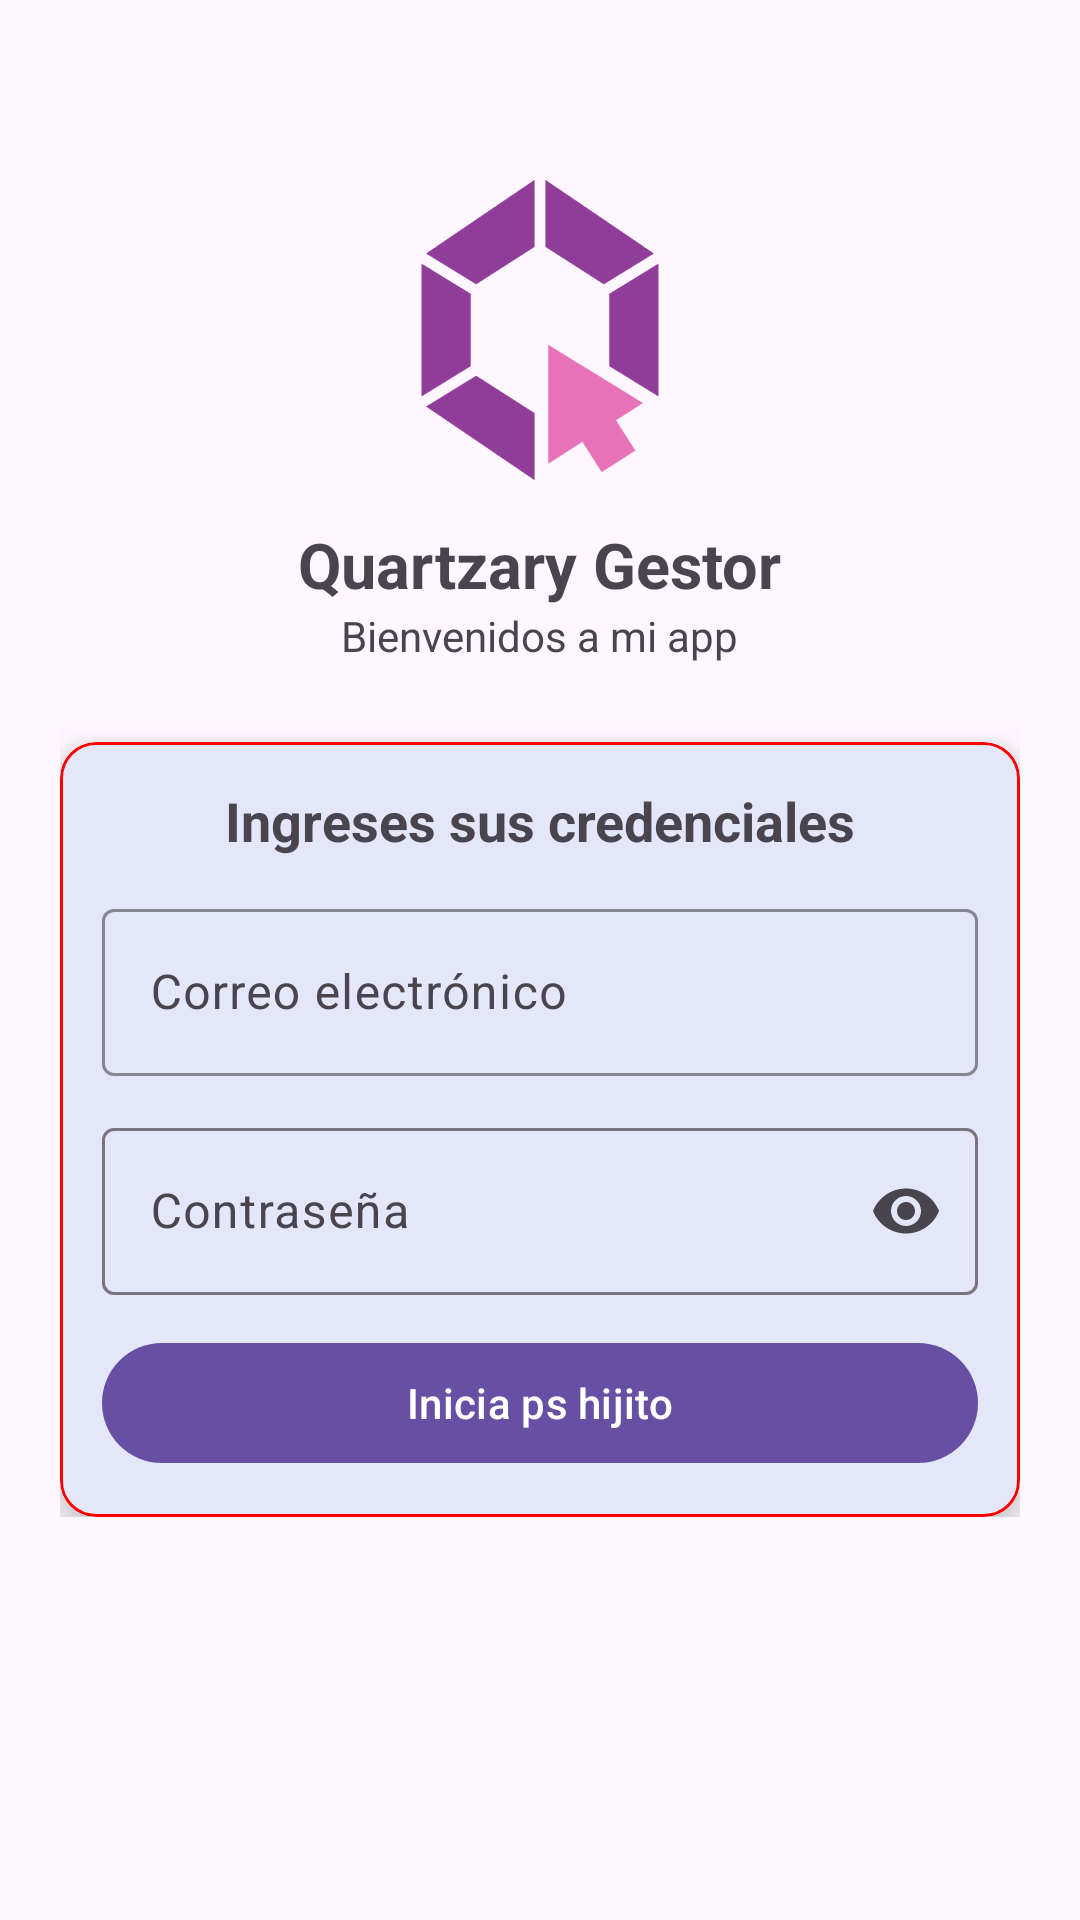

This screen was rendered from an Android layout file. Write that file and the resources it references.
<!-- AndroidManifest.xml: application theme Theme.QuartzaryGestor -->
<!-- res/layout/activity_ingreso.xml -->
<?xml version="1.0" encoding="utf-8"?>
<ScrollView xmlns:android="http://schemas.android.com/apk/res/android"
    xmlns:app="http://schemas.android.com/apk/res-auto"
    android:id="@+id/v_main"
    android:layout_width="match_parent"
    android:layout_height="match_parent"
    android:layout_gravity="center_horizontal"
    android:orientation="vertical">

    <LinearLayout
        android:layout_width="match_parent"
        android:layout_height="wrap_content"
        android:gravity="center_horizontal"
        android:orientation="vertical"
        android:padding="20dp">

        <ImageView
            android:id="@+id/logo"
            android:layout_width="100dp"
            android:layout_height="100dp"
            android:layout_marginTop="40dp"
            android:src="@drawable/logo_quartzary">

        </ImageView>

        <com.google.android.material.textview.MaterialTextView
            android:layout_width="wrap_content"
            android:layout_height="wrap_content"
            android:layout_marginTop="14dp"
            android:text="Quartzary Gestor"
            android:textSize="21sp"
            android:textStyle="bold"
            app:cardCornerRadius="20dp"

            />

        <com.google.android.material.textview.MaterialTextView
            android:layout_width="wrap_content"
            android:layout_height="wrap_content"
            android:text="Bienvenidos a mi app" />

        <com.google.android.material.card.MaterialCardView
            android:layout_width="match_parent"
            android:layout_height="wrap_content"
            android:layout_marginTop="26dp"
            android:backgroundTint="#e3e7f9"
            app:cardElevation="8dp"
            app:strokeColor="#ff0000"
            app:strokeWidth="1dp"
            >

            <LinearLayout
                android:layout_width="match_parent"
                android:layout_height="wrap_content"
                android:orientation="vertical"
                android:padding="14dp">

                <com.google.android.material.textview.MaterialTextView
                    android:layout_width="match_parent"
                    android:layout_height="wrap_content"
                    android:text="Ingreses sus credenciales"
                    android:textSize="18sp"
                    android:textAlignment="center"
                    android:textStyle="bold" />

                <com.google.android.material.textfield.TextInputLayout
                    android:layout_width="match_parent"
                    android:layout_height="wrap_content"
                    android:layout_marginTop="12dp"
                    android:hint="Correo electrónico"
                    app:boxStrokeColor="#00ff00"
                    app:endIconMode="clear_text">

                    <com.google.android.material.textfield.TextInputEditText
                        android:layout_width="match_parent"
                        android:layout_height="wrap_content"
                        android:inputType="textEmailAddress" />
                </com.google.android.material.textfield.TextInputLayout>

                <com.google.android.material.textfield.TextInputLayout
                    android:layout_width="match_parent"
                    android:layout_height="wrap_content"
                    android:layout_marginTop="12dp"
                    android:hint="Contraseña"
                    app:endIconMode="password_toggle">

                    <com.google.android.material.textfield.TextInputEditText
                        android:layout_width="match_parent"
                        android:layout_height="wrap_content"
                        android:inputType="textPassword" />
                </com.google.android.material.textfield.TextInputLayout>
                <com.google.android.material.button.MaterialButton
                    android:layout_width="match_parent"
                    android:layout_height="wrap_content"
                    android:text="Inicia ps hijito"
                    android:id="@+id/btnIniciarSesion"
                    android:layout_marginTop="12dp"/>

            </LinearLayout>
        </com.google.android.material.card.MaterialCardView>


    </LinearLayout>

</ScrollView>
<!-- resources referenced by this layout -->
<resources>
  <!-- drawable logo_quartzary: png bitmap (drawable-hdpi, 19657 bytes) -->
  <style name="Theme.QuartzaryGestor" parent="Base.Theme.QuartzaryGestor" />
  <style name="Base.Theme.QuartzaryGestor" parent="Theme.Material3.DayNight.NoActionBar">
          
          
      </style>
</resources>
